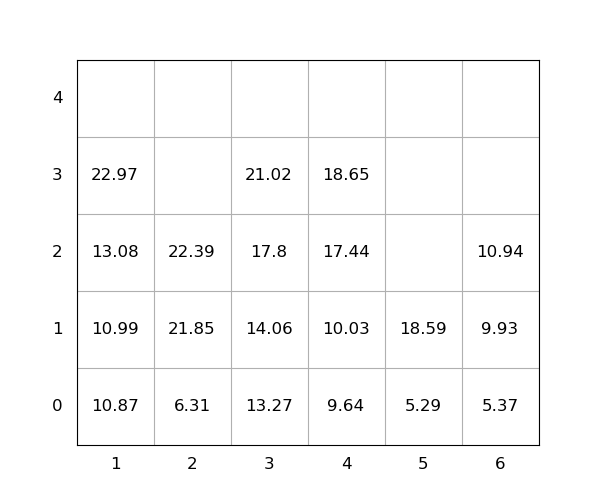

Values plotted in this chart, from the file beside it:
idx, loc_x, loc_y, loc_z, weight, group, score, seq, reloc, size(ft)
1, 3, 0, 0, 13.27, 0, 13.27, 1, 0, 20
2, 1, 0, 0, 10.87, 0, 10.87, 2, 0, 20
3, 1, 0, 1, 10.99, 0, 10.99, 3, 0, 20
4, 1, 0, 2, 13.08, 0, 13.08, 4, 0, 20
5, 1, 0, 3, 22.97, 0, 22.97, 5, 0, 20
6, 6, 0, 0, 5.37, 0, 5.37, 6, 0, 20
7, 3, 0, 1, 14.06, 0, 14.06, 7, 0, 20
8, 6, 0, 1, 9.93, 0, 9.93, 8, 0, 20
9, 3, 0, 2, 17.8, 0, 17.8, 9, 0, 20
10, 6, 0, 2, 10.94, 0, 10.94, 10, 0, 20
11, 4, 0, 0, 9.64, 0, 9.64, 11, 0, 20
12, 4, 0, 1, 10.03, 0, 10.03, 12, 0, 20
13, 2, 0, 0, 6.31, 0, 6.31, 13, 0, 20
14, 3, 0, 3, 21.02, 0, 21.02, 14, 0, 20
15, 2, 0, 1, 21.85, 0, 21.85, 15, 0, 20
16, 4, 0, 2, 17.44, 0, 17.44, 16, 0, 20
17, 4, 0, 3, 18.65, 0, 18.65, 17, 0, 20
18, 5, 0, 0, 5.29, 0, 5.29, 18, 0, 20
19, 5, 0, 1, 18.59, 0, 18.59, 19, 0, 20
20, 2, 0, 2, 22.39, 0, 22.39, 20, 0, 20
